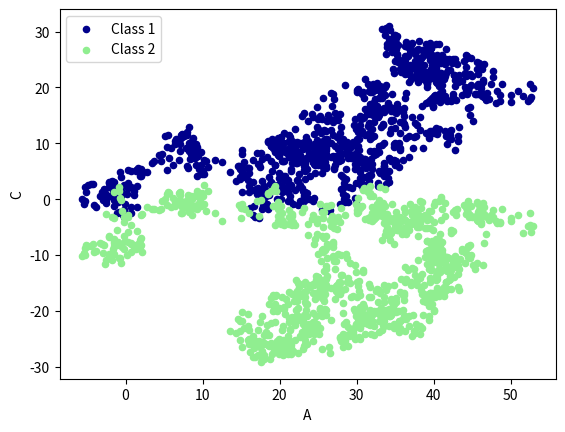

This chart was generated by the following Python code:
# View more python tutorials on my Youtube and Youku channel!!!

# Youtube video tutorial: https://www.youtube.com/channel/UCdyjiB5H8Pu7aDTNVXTTpcg
# Youku video tutorial: http://i.youku.com/pythontutorial

"""
Please note, this code is only for python 3+. If you are using python 2+, please modify the code accordingly.
"""
from __future__ import print_function
import pandas as pd
import numpy as np
import matplotlib.pyplot as plt

# plot data

# Series
data = pd.Series(np.random.randn(1000), index=np.arange(1000))
data = data.cumsum()
##data.plot()

# DataFrame
data = pd.DataFrame(np.random.randn(1000, 4), index=np.arange(1000), columns=list("ABCD"))
data = data.cumsum()
# plot methods:
# 'bar', 'hist', 'box', 'kde', 'area', scatter', hexbin', 'pie'
ax = data.plot.scatter(x='A', y='B', color='DarkBlue', label="Class 1")
data.plot.scatter(x='A', y='C', color='LightGreen', label='Class 2', ax=ax)

plt.show()